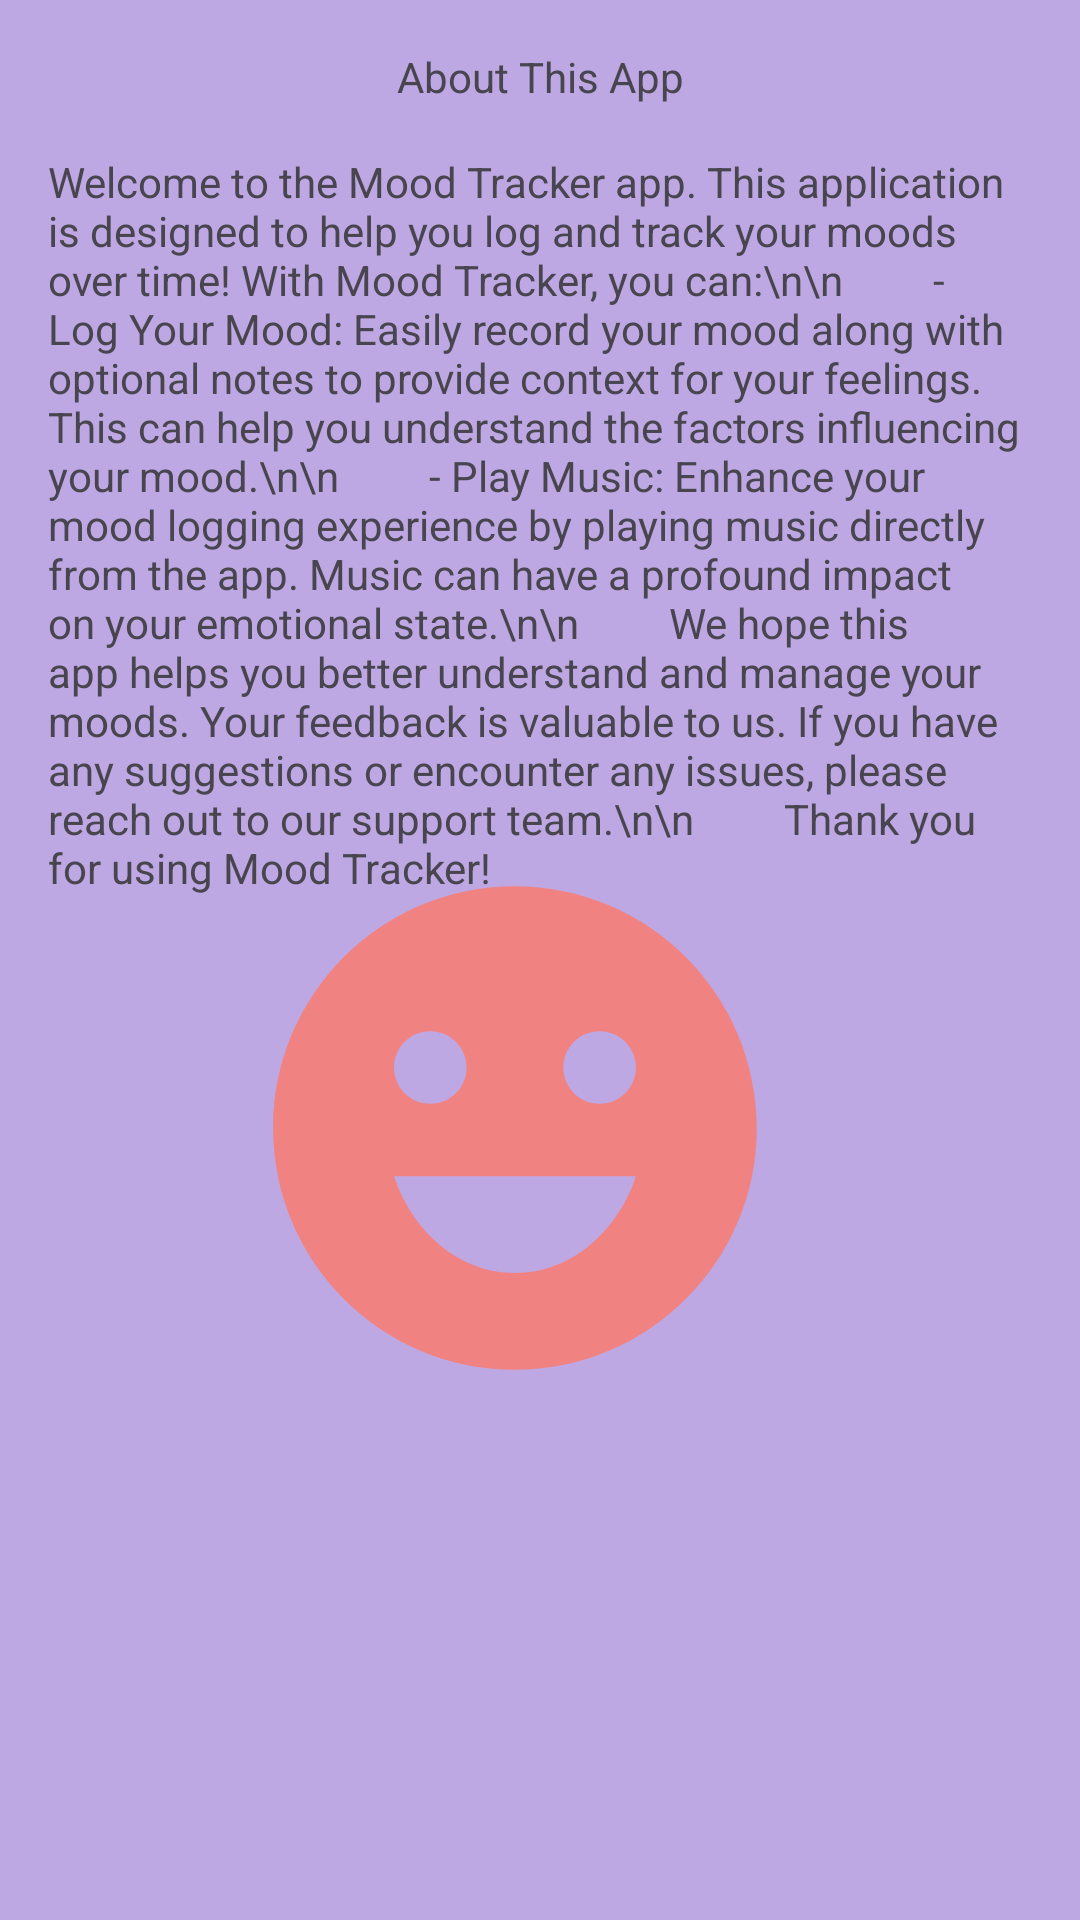

Write the Android layout XML for this screen, with the resource values it uses.
<!-- AndroidManifest.xml: application theme Theme.FinalProjectMoodTracker -->
<!-- res/layout/fragment_about.xml -->
<?xml version="1.0" encoding="utf-8"?>
<layout xmlns:android="http://schemas.android.com/apk/res/android"
    xmlns:app="http://schemas.android.com/apk/res-auto"
    xmlns:tools="http://schemas.android.com/tools">

    <androidx.constraintlayout.widget.ConstraintLayout
        android:layout_width="match_parent"
        android:layout_height="match_parent"
        android:background="#BDA8E3">

        <TextView
            android:id="@+id/textViewAbout"
            android:layout_width="wrap_content"
            android:layout_height="wrap_content"
            android:layout_marginTop="16dp"
            android:text="About This App"
            app:layout_constraintEnd_toEndOf="parent"
            app:layout_constraintStart_toStartOf="parent"
            app:layout_constraintTop_toTopOf="parent" />

        <TextView
            android:id="@+id/textViewDescription"
            android:layout_width="0dp"
            android:layout_height="wrap_content"
            android:layout_marginStart="16dp"
            android:layout_marginTop="16dp"
            android:layout_marginEnd="16dp"
            android:text="Welcome to the Mood Tracker app. This application is designed to help you log and track your moods over time! With Mood Tracker, you can:\n\n
        - Log Your Mood: Easily record your mood along with optional notes to provide context for your feelings. This can help you understand the factors influencing your mood.\n\n
        - Play Music: Enhance your mood logging experience by playing music directly from the app. Music can have a profound impact on your emotional state.\n\n
        We hope this app helps you better understand and manage your moods. Your feedback is valuable to us. If you have any suggestions or encounter any issues, please reach out to our support team.\n\n
        Thank you for using Mood Tracker!"
            app:layout_constraintEnd_toEndOf="parent"
            app:layout_constraintStart_toStartOf="parent"
            app:layout_constraintTop_toBottomOf="@id/textViewAbout" />

        <ImageView
            android:id="@+id/imageView"
            android:layout_width="278dp"
            android:layout_height="528dp"
            app:layout_constraintBottom_toBottomOf="parent"
            app:layout_constraintEnd_toEndOf="parent"
            app:layout_constraintHorizontal_bias="0.398"
            app:layout_constraintStart_toStartOf="parent"
            app:layout_constraintTop_toTopOf="parent"
            app:layout_constraintVertical_bias="1.0"
            app:srcCompat="@drawable/app_icon_foreground" />

    </androidx.constraintlayout.widget.ConstraintLayout>
</layout>
<!-- resources referenced by this layout -->
<resources>
  <!-- drawable app_icon_foreground (drawable) -->
  <vector xmlns:android="http://schemas.android.com/apk/res/android"
      android:width="108dp"
      android:height="108dp"
      android:viewportWidth="24"
      android:viewportHeight="24"
      android:tint="#F18282">
    <group android:scaleX="0.696"
        android:scaleY="0.696"
        android:translateX="3.648"
        android:translateY="3.648">
      <path
          android:fillColor="@android:color/white"
          android:pathData="M11.99,2C6.47,2 2,6.48 2,12c0,5.52 4.47,10 9.99,10C17.52,22 22,17.52 22,12C22,6.48 17.52,2 11.99,2zM8.5,8C9.33,8 10,8.67 10,9.5S9.33,11 8.5,11S7,10.33 7,9.5S7.67,8 8.5,8zM12,18c-2.28,0 -4.22,-1.66 -5,-4h10C16.22,16.34 14.28,18 12,18zM15.5,11c-0.83,0 -1.5,-0.67 -1.5,-1.5S14.67,8 15.5,8S17,8.67 17,9.5S16.33,11 15.5,11z"/>
    </group>
  </vector>
  <style name="Theme.FinalProjectMoodTracker" parent="Base.Theme.FinalProjectMoodTracker" />
  <style name="Base.Theme.FinalProjectMoodTracker" parent="Theme.Material3.DayNight.NoActionBar">
          
          
      </style>
</resources>
